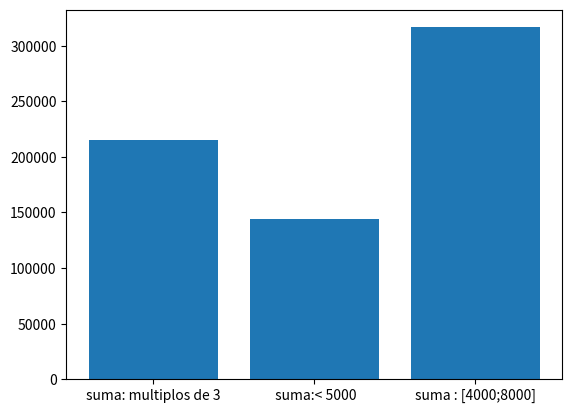

Python code for this plot:
# -*- coding: utf-8 -*-
import numpy as np
import matplotlib.pyplot as plt

valores = np.random.randint(1000,10000,100)

print(f"Arreglo formado: {valores}")

 
condicion3 = (valores % 3 == 0)
suma_val_3 = np.sum(valores[condicion3])

condicion_menor = (valores < 5000)
suma_menor_5000 = np.sum(valores[condicion_menor])


condicion_intervalo = (valores >= 4000) & (valores <= 8000)
suma_intervalo = np.sum(valores[condicion_intervalo])

ejex= np.array(['suma: multiplos de 3', ' suma:< 5000', 'suma : [4000;8000]'])

ejey = np.array([suma_val_3, suma_menor_5000, suma_intervalo])
plt.bar(ejex , ejey)
plt.show()